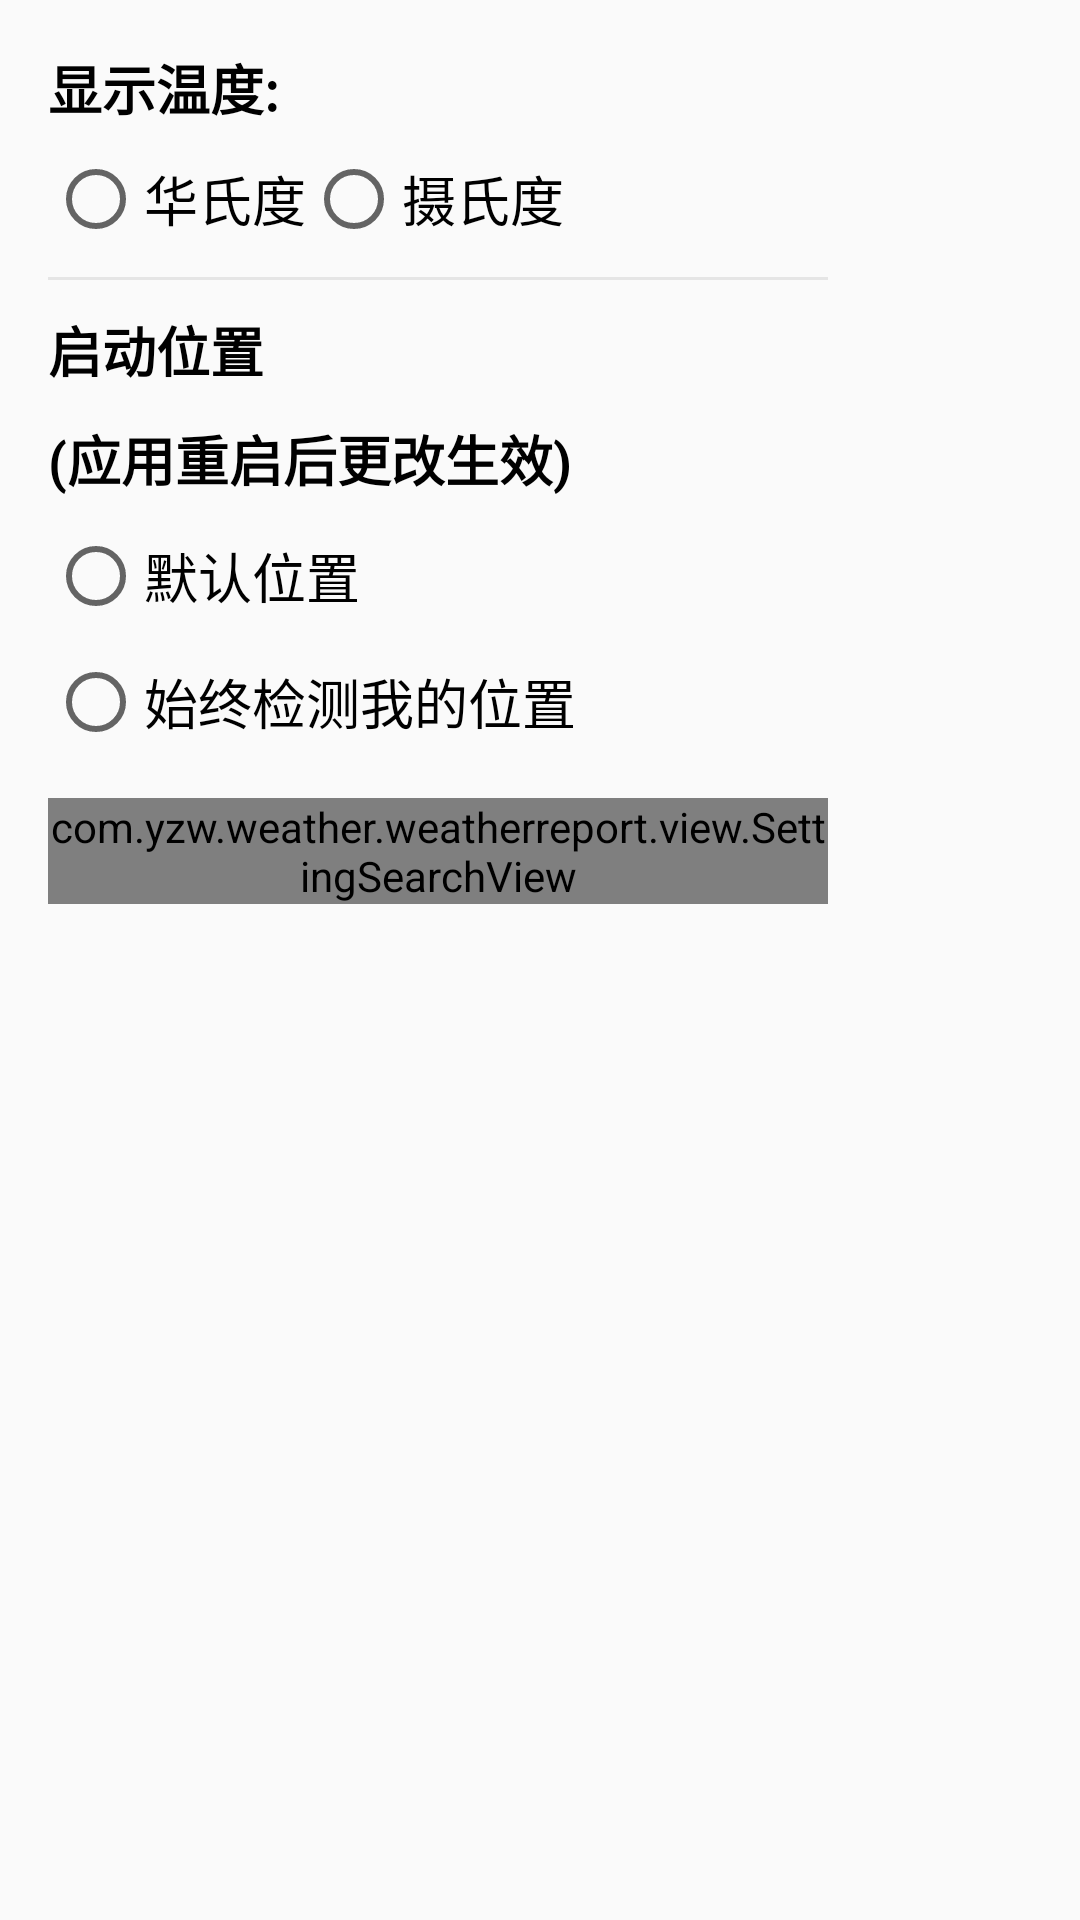

Layout XML and referenced resources for this Android screen:
<!-- AndroidManifest.xml: application theme AppTheme -->
<!-- res/layout/fragment_setting_common.xml -->
<?xml version="1.0" encoding= "utf-8"?>
<LinearLayout xmlns:android="http://schemas.android.com/apk/res/android"
    android:layout_width="match_parent"
    android:layout_height="match_parent"
    android:orientation="vertical"
    android:paddingLeft="16dp"
    android:paddingTop="16dp">

    <TextView
        android:id="@+id/tv_tempertruemode"
        android:layout_width="wrap_content"
        android:layout_height="wrap_content"
        android:textColor="#000000"
        android:text="显示温度:"
        android:textStyle="bold"
        android:textSize="18sp" />

    <RadioGroup
        android:layout_width="wrap_content"
        android:layout_height="wrap_content"
        android:layout_marginTop="8dp"
        android:orientation="horizontal">

        <RadioButton
            android:id="@+id/rb_huashi"
            android:layout_width="wrap_content"
            android:layout_height="wrap_content"
            android:text="华氏度"
            android:textSize="18sp" />

        <RadioButton
            android:id="@+id/rb_sheshi"
            android:layout_width="wrap_content"
            android:layout_height="wrap_content"
            android:text="摄氏度"
            android:textSize="18sp" />

    </RadioGroup>

    <ImageView
        android:layout_width="260dp"

        android:layout_height="1dp"
        android:layout_marginTop="10dp"
        android:background="#e5e5e5" />

    <TextView
        android:id="@+id/tv_location"
        android:layout_width="wrap_content"
        android:layout_height="wrap_content"
        android:layout_marginTop="10dp"
        android:textColor="#000000"
        android:textStyle="bold"
        android:text="启动位置"
        android:textSize="18sp" />

    <TextView
        android:id="@+id/tv_reset"
        android:layout_width="wrap_content"
        android:layout_height="wrap_content"
        android:layout_marginTop="10dp"
        android:text="(应用重启后更改生效)"
        android:textColor="#000000"
        android:textStyle="bold"
        android:textSize="18sp" />

    <RadioGroup
        android:layout_width="wrap_content"
        android:layout_height="wrap_content"
        android:orientation="vertical">

        <RadioButton
            android:id="@+id/rb_default"
            android:layout_width="wrap_content"
            android:layout_height="wrap_content"
            android:layout_marginTop="10dp"
            android:text="默认位置"
            android:textSize="18sp" />

        <RadioButton
            android:id="@+id/rb_location"
            android:layout_width="wrap_content"
            android:layout_height="wrap_content"
            android:layout_marginTop="10dp"
            android:text="始终检测我的位置"
            android:textSize="18sp" />
    </RadioGroup>

    <com.yzw.weather.weatherreport.view.SettingSearchView
        android:id="@+id/searchView"
        android:layout_width="260dp"
        android:layout_height="wrap_content"
        android:layout_marginTop="16dp" />

</LinearLayout>
<!-- resources referenced by this layout -->
<resources>
  <style name="AppTheme" parent="Theme.AppCompat.Light.DarkActionBar">
          
          <item name="colorPrimary">@color/colorPrimary</item>
          <item name="colorPrimaryDark">@color/colorPrimaryDark</item>
          <item name="colorAccent">@color/colorPrimary</item>
      </style>
  <color name="colorPrimary">#3F51B5</color>
  <color name="colorPrimaryDark">#303F9F</color>
</resources>
